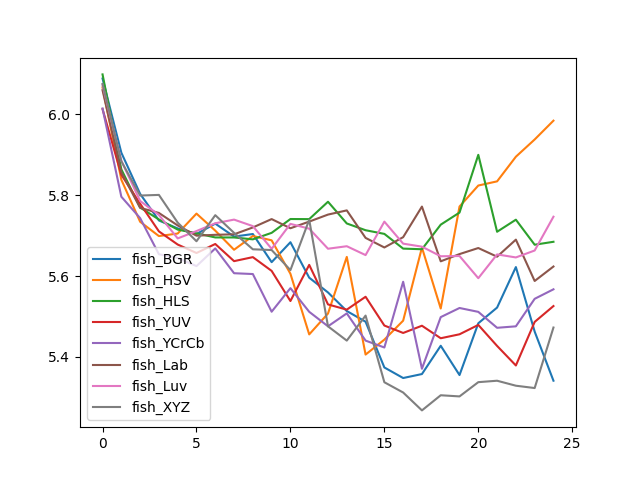

The file beside this chart, header and first rows:
, fish_BGR, fish_HSV, fish_HLS, fish_YUV, fish_YCrCb, fish_Lab, fish_Luv, fish_XYZ
0, 6.088, 6.066, 6.098, 6.013, 6.014, 6.059, 6.072, 6.075
1, 5.905, 5.838, 5.864, 5.85, 5.796, 5.856, 5.885, 5.884
2, 5.803, 5.734, 5.769, 5.779, 5.743, 5.768, 5.786, 5.799
3, 5.737, 5.699, 5.74, 5.71, 5.654, 5.756, 5.751, 5.8
4, 5.718, 5.705, 5.715, 5.678, 5.644, 5.725, 5.693, 5.732
5, 5.704, 5.754, 5.706, 5.657, 5.625, 5.7, 5.711, 5.686
6, 5.73, 5.712, 5.695, 5.679, 5.668, 5.702, 5.73, 5.75
7, 5.697, 5.665, 5.695, 5.637, 5.607, 5.703, 5.739, 5.707
8, 5.704, 5.699, 5.691, 5.647, 5.605, 5.72, 5.723, 5.666
9, 5.634, 5.688, 5.707, 5.613, 5.512, 5.741, 5.667, 5.664
10, 5.684, 5.606, 5.741, 5.538, 5.57, 5.718, 5.729, 5.615
11, 5.596, 5.456, 5.741, 5.628, 5.512, 5.735, 5.717, 5.739
12, 5.559, 5.507, 5.784, 5.53, 5.476, 5.752, 5.667, 5.476
13, 5.514, 5.647, 5.73, 5.517, 5.508, 5.762, 5.674, 5.44
14, 5.487, 5.406, 5.713, 5.549, 5.44, 5.694, 5.652, 5.502
15, 5.374, 5.443, 5.704, 5.478, 5.423, 5.671, 5.734, 5.338
16, 5.348, 5.49, 5.668, 5.459, 5.586, 5.696, 5.68, 5.312
17, 5.358, 5.67, 5.666, 5.477, 5.371, 5.772, 5.673, 5.268
18, 5.428, 5.52, 5.727, 5.446, 5.498, 5.636, 5.649, 5.305
19, 5.355, 5.772, 5.757, 5.456, 5.521, 5.654, 5.649, 5.303
20, 5.483, 5.824, 5.899, 5.479, 5.511, 5.669, 5.595, 5.338
21, 5.522, 5.834, 5.709, 5.427, 5.472, 5.648, 5.653, 5.341
22, 5.622, 5.895, 5.739, 5.379, 5.476, 5.69, 5.646, 5.329
23, 5.463, 5.937, 5.677, 5.487, 5.544, 5.588, 5.663, 5.323
24, 5.341, 5.984, 5.685, 5.526, 5.567, 5.624, 5.747, 5.473
